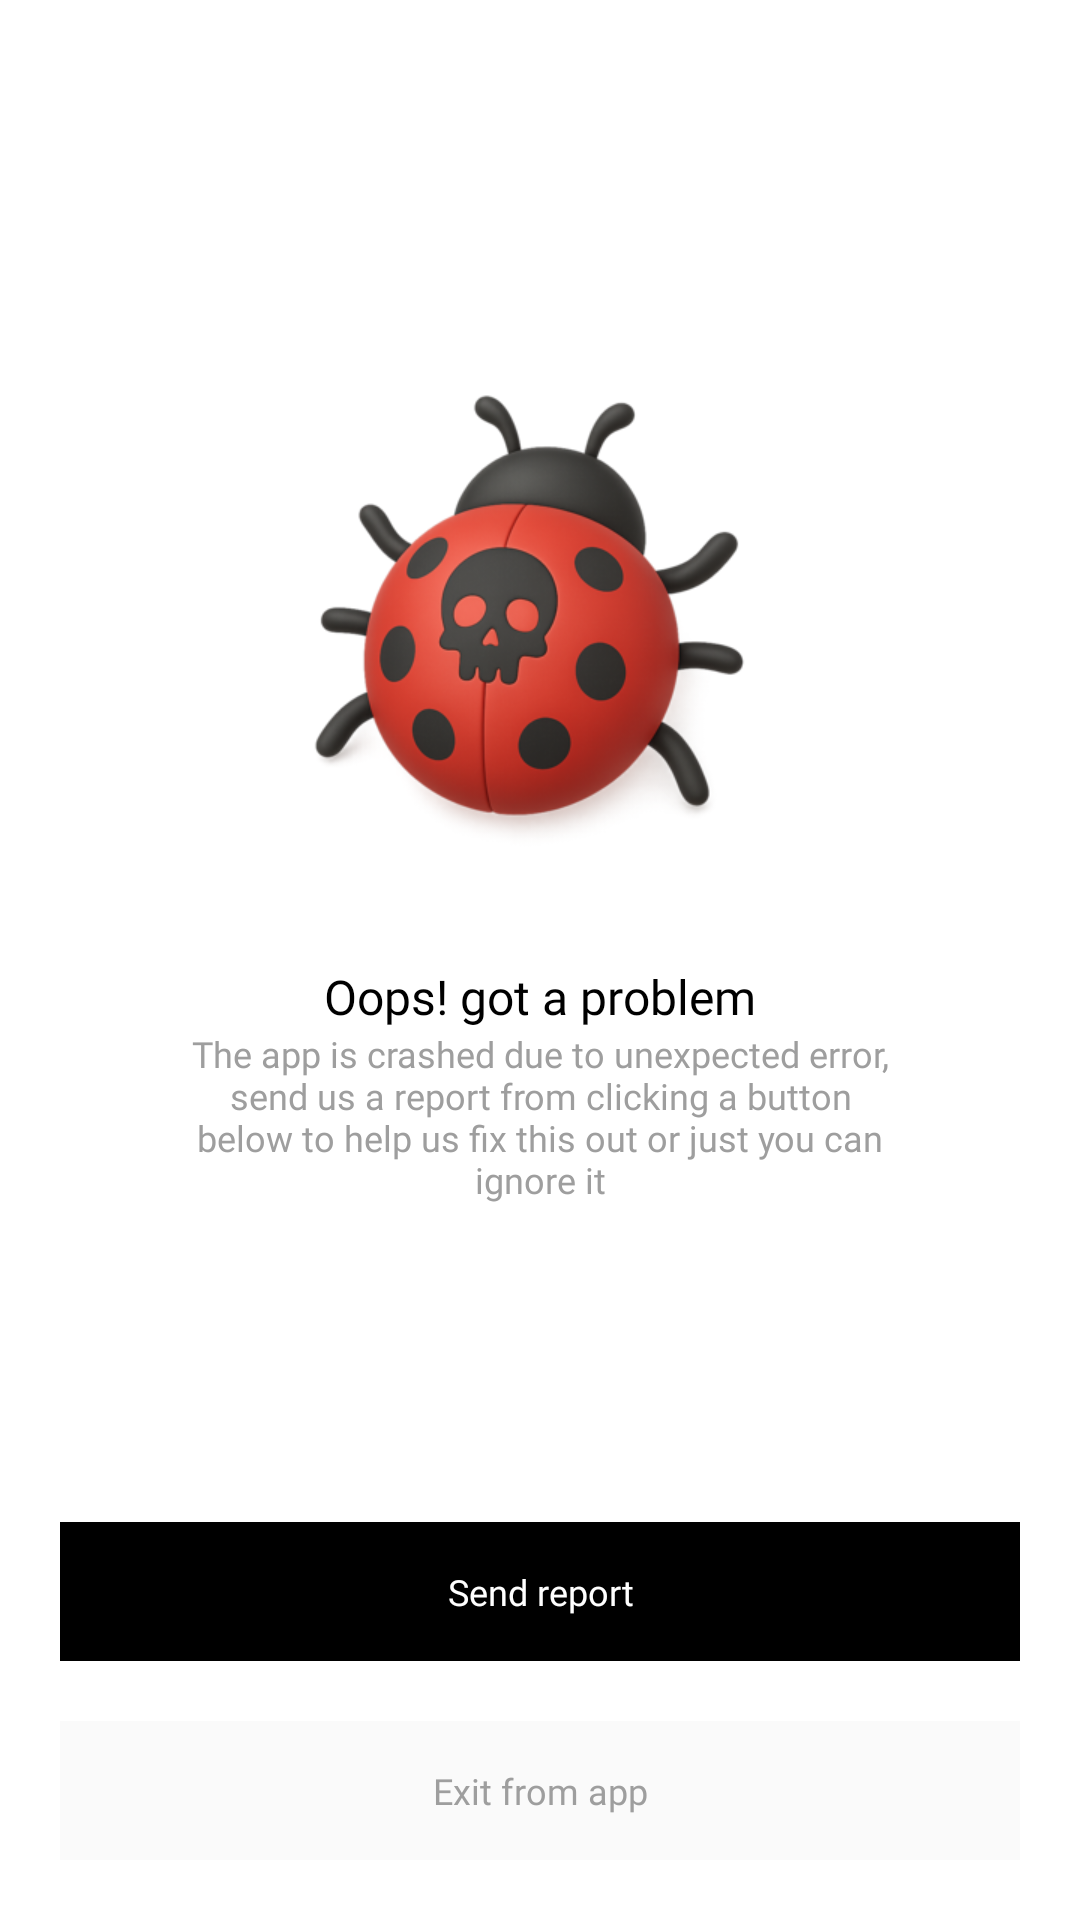

Android layout source for this screen:
<!-- AndroidManifest.xml: application theme Theme.PrepNest -->
<!-- res/layout/debug.xml -->
<?xml version="1.0" encoding="utf-8"?>
<androidx.constraintlayout.widget.ConstraintLayout xmlns:android="http://schemas.android.com/apk/res/android"
    xmlns:app="http://schemas.android.com/apk/res-auto"
    android:id="@+id/wrapper_layout"
    android:layout_width="match_parent"
    android:layout_height="match_parent"
    android:background="@color/white"
    android:fitsSystemWindows="true">

    <LinearLayout
        android:id="@+id/middle_container"
        android:layout_width="match_parent"
        android:layout_height="wrap_content"
        android:orientation="vertical"
        android:gravity="center"
        app:layout_constraintLeft_toLeftOf="parent"
        app:layout_constraintRight_toRightOf="parent"
        app:layout_constraintTop_toTopOf="parent"
        app:layout_constraintBottom_toTopOf="@id/btns_container">

        <ImageView
            android:id="@+id/image"
            android:layout_width="match_parent"
            android:layout_height="200dp"
            android:scaleType="fitCenter"
            android:src="@drawable/icon_bug"/>

        <TextView
            android:id="@+id/title"
            android:layout_width="wrap_content"
            android:layout_height="wrap_content"
            android:layout_marginTop="15dp"
            android:fontFamily="@font/bold"
            android:text="@string/oops_got_a_problem"
            android:textColor="@color/black"
            android:textSize="16sp" />

        <TextView
            android:id="@+id/subtext"
            android:layout_width="wrap_content"
            android:layout_height="wrap_content"
            android:fontFamily="@font/semibold"
            android:gravity="center"
            android:paddingLeft="60dp"
            android:paddingRight="60dp"
            android:text="@string/app_crash_message"
            android:textColor="@color/dark_gray"
            android:textSize="12sp" />

    </LinearLayout>

    <LinearLayout
        android:id="@+id/btns_container"
        android:layout_width="match_parent"
        android:layout_height="wrap_content"
        android:orientation="vertical"
        app:layout_constraintBottom_toBottomOf="parent"
        app:layout_constraintLeft_toLeftOf="parent"
        app:layout_constraintRight_toRightOf="parent"
        >

        <TextView
            android:id="@+id/btn_send_report"
            android:layout_width="match_parent"
            android:layout_height="wrap_content"
            android:layout_marginLeft="20dp"
            android:layout_marginRight="20dp"
            android:background="@color/black"
            android:fontFamily="@font/semibold"
            android:gravity="center"
            android:paddingLeft="8dp"
            android:paddingTop="15dp"
            android:paddingRight="8dp"
            android:paddingBottom="15dp"
            android:text="@string/send_report"
            android:textColor="#FFFFFF"
            android:textSize="12sp" />

        <TextView
            android:id="@+id/btn_exit_app"
            android:layout_width="match_parent"
            android:layout_height="wrap_content"
            android:layout_margin="20dp"
            android:background="#FAFAFA"
            android:fontFamily="@font/semibold"
            android:gravity="center"
            android:paddingLeft="8dp"
            android:paddingTop="15dp"
            android:paddingRight="8dp"
            android:paddingBottom="15dp"
            android:text="@string/exit_from_app"
            android:textColor="@color/dark_gray"
            android:textSize="12sp" />

    </LinearLayout>
</androidx.constraintlayout.widget.ConstraintLayout>
<!-- resources referenced by this layout -->
<resources>
  <color name="black">#000000</color>
  <color name="dark_gray">#9E9E9E</color>
  <color name="white">#FFFFFF</color>
  <!-- drawable icon_bug: png bitmap (drawable-xhdpi, 91614 bytes) -->
  <string name="app_crash_message">The app is crashed due to unexpected error, send us a report from clicking a button below to help us fix this out or just you can ignore it</string>
  <string name="exit_from_app">Exit from app</string>
  <string name="oops_got_a_problem">Oops! got a problem</string>
  <string name="send_report">Send report</string>
  <style name="Theme.PrepNest" parent="Theme.MaterialComponents.DayNight.NoActionBar">
          
          <item name="colorPrimary">@color/colorPrimary</item>
          <item name="colorPrimaryVariant">@color/colorPrimaryVariant</item>
          <item name="colorOnPrimary">@color/colorOnPrimary</item>
          <item name="colorSecondary">@color/colorSecondary</item>
          <item name="colorSecondaryVariant">@color/colorSecondaryVariant</item>
          <item name="colorOnSecondary">@color/colorOnSecondary</item>
          
          <item name="android:colorBackground">@color/colorBackground</item>
          <item name="colorSurface">@color/colorSurface</item>
          <item name="colorOnSurface">@color/colorOnSurface</item>
          
          <item name="colorError">@color/colorError</item>
          <item name="colorOnError">@color/colorOnError</item>
          
  
          
  
          <item name="android:windowTranslucentStatus">false</item>
          <item name="android:windowContentOverlay">@null</item>
          <item name="android:windowBackground">@color/white</item>
  
          <item name="android:windowDrawsSystemBarBackgrounds">true</item>
          <item name="colorControlActivated">@color/colorSecondary</item>
          <item name="colorControlHighlight">@color/colorSecondaryVariant</item>
          <item name="android:textColorHighlight">@color/colorSecondaryVariant</item>
          <item name="android:enforceNavigationBarContrast">false</item>
      </style>
  <color name="colorPrimary">#FFFFFF</color>
  <color name="colorPrimaryVariant">#FFFFFF</color>
  <color name="colorOnPrimary">#000000</color>
  <color name="colorSecondary">#000000</color>
  <color name="colorSecondaryVariant">#54000000</color>
  <color name="colorOnSecondary">#FFFFFF</color>
  <color name="colorBackground">#FFFFFF</color>
  <color name="colorSurface">#FFFFFF</color>
  <color name="colorOnSurface">#000000</color>
  <color name="colorError">#B00020</color>
  <color name="colorOnError">#FFFFFF</color>
</resources>
